Photos from the image-classification dataset "dataset_orignal" in the GitHub repository ramyapriya/Ikea-WebScraping-Classification. Its 4 classes are: beds, chairs, tables, tableware.

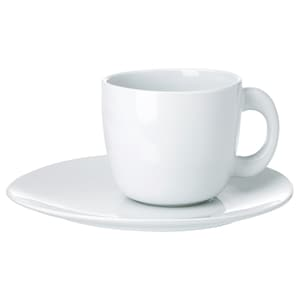
Label: tableware

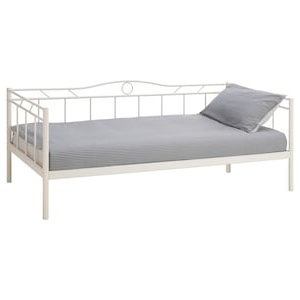
Label: beds

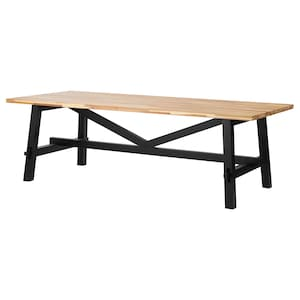
Label: tables

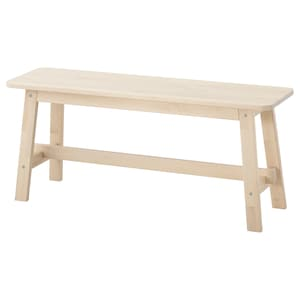
Label: chairs

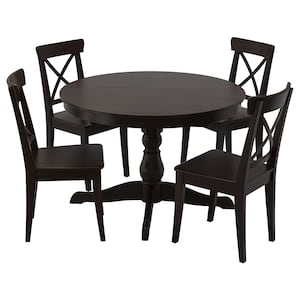
Label: tables

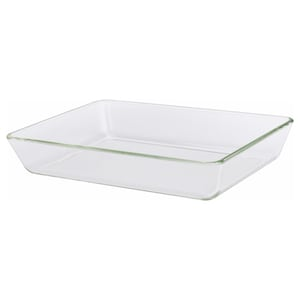
Label: tableware
